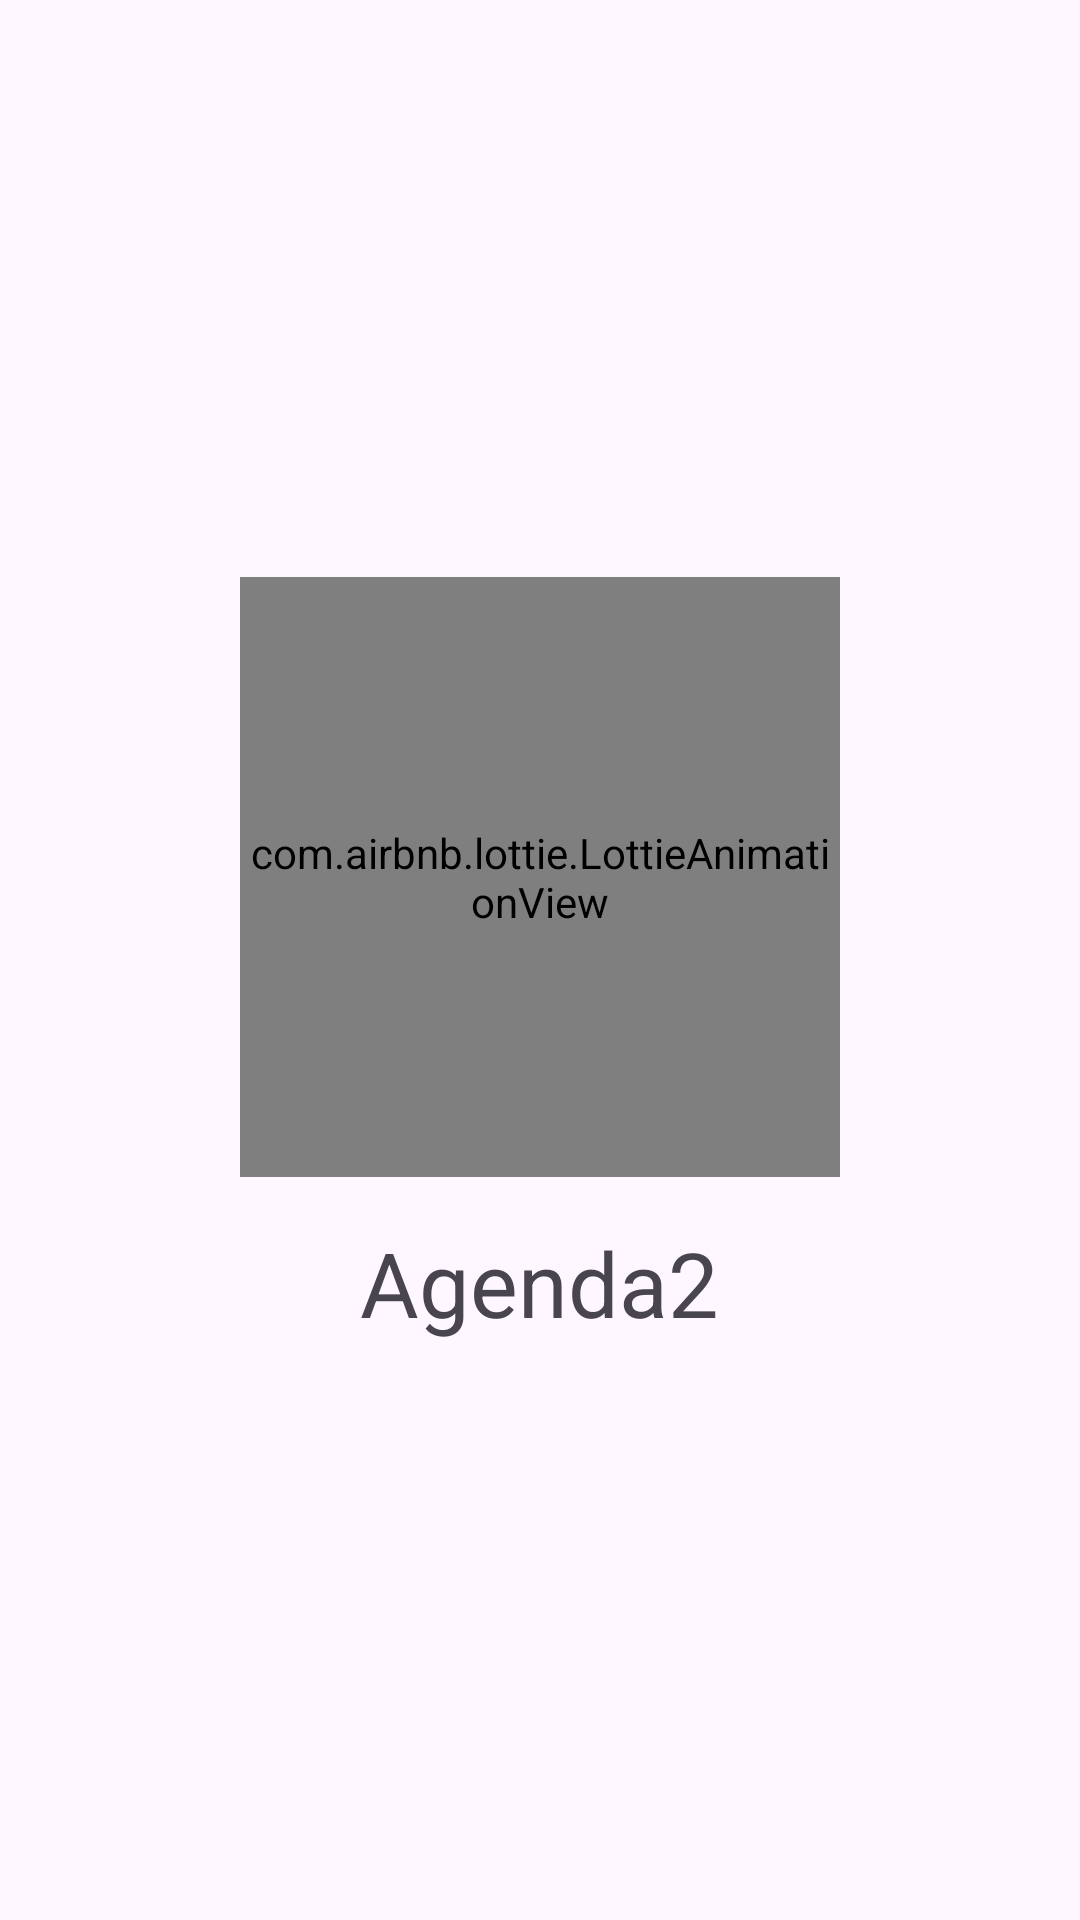

Here is an Android app screen rendered from its layout file. Give the layout XML and the strings, colors and styles it references.
<!-- AndroidManifest.xml: application theme Theme.Agenda2 -->
<!-- res/layout/activity_pantalla_de_carga.xml -->
<?xml version="1.0" encoding="utf-8"?>
<RelativeLayout xmlns:android="http://schemas.android.com/apk/res/android"
    xmlns:tools="http://schemas.android.com/tools"
    xmlns:app="http://schemas.android.com/apk/res-auto"
    android:id="@+id/main"

    android:layout_width="match_parent"
    android:layout_height="match_parent">

    <androidx.appcompat.widget.LinearLayoutCompat
        android:layout_width="match_parent"
        android:layout_height="match_parent"
        android:orientation="vertical"
        android:gravity="center">


        <com.airbnb.lottie.LottieAnimationView
            android:layout_width="200dp"
            android:layout_height="200dp"
            app:lottie_autoPlay="true"
            app:lottie_fileName="Calendario.json"
            app:lottie_imageAssetsFolder="assets"
            app:lottie_loop="true">


        </com.airbnb.lottie.LottieAnimationView>

        <TextView
            android:textSize="30sp"
            android:layout_marginTop="15dp"
            android:text="@string/app_name"
            android:layout_width="wrap_content"
            android:layout_height="wrap_content">

        </TextView>

    </androidx.appcompat.widget.LinearLayoutCompat>

</RelativeLayout>
<!-- resources referenced by this layout -->
<resources>
  <string name="app_name">Agenda2</string>
  <style name="Theme.Agenda2" parent="Base.Theme.Agenda2">
          <item name="colorPrimary">@color/colorPrimary</item>
  
      </style>
  <style name="Base.Theme.Agenda2" parent="Theme.Material3.DayNight.NoActionBar">
          
          <item name="colorPrimary">@color/colorPrimary</item>
          
      </style>
  <color name="colorPrimary">#60c4b8</color>
</resources>
